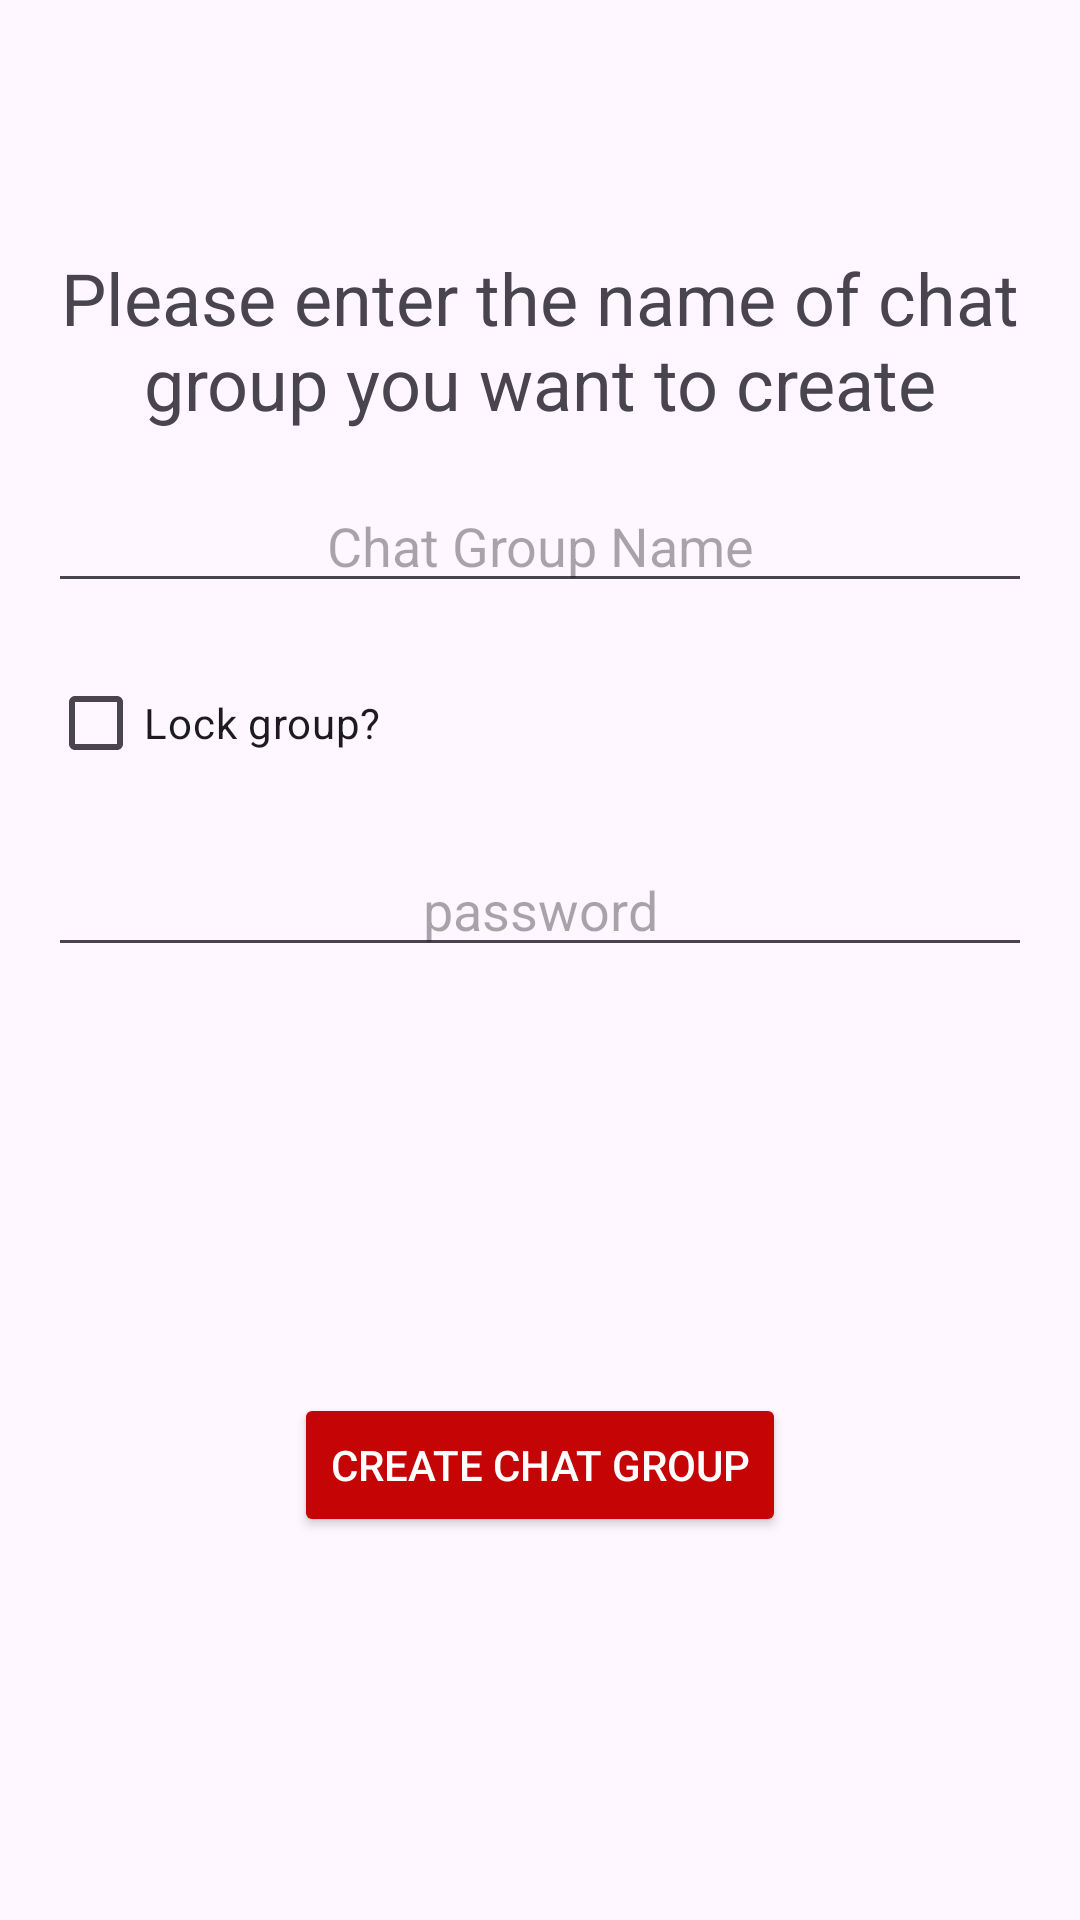

Layout XML and referenced resources for this Android screen:
<!-- AndroidManifest.xml: application theme Theme.MyAnonChat -->
<!-- res/layout/dialog_layout.xml -->
<?xml version="1.0" encoding="utf-8"?>
<layout xmlns:app="http://schemas.android.com/apk/res-auto"
    xmlns:tools="http://schemas.android.com/tools"
    xmlns:android="http://schemas.android.com/apk/res/android">

    <androidx.constraintlayout.widget.ConstraintLayout
        android:layout_width="match_parent"
        android:layout_height="wrap_content">

        <TextView
            android:layout_marginEnd="16dp"
            android:layout_marginStart="16dp"
            android:id="@+id/textView2"
            android:layout_width="match_parent"
            android:layout_height="wrap_content"
            android:layout_marginTop="83dp"
            android:gravity="center"
            android:text="Please enter the name of chat group you want to create"
            android:textSize="24sp"
            app:layout_constraintEnd_toEndOf="parent"
            app:layout_constraintStart_toStartOf="parent"
            app:layout_constraintTop_toTopOf="parent" />

        <EditText
            android:layout_margin="16dp"
            android:gravity="center"
            android:id="@+id/chat_group_edt"
            android:layout_width="match_parent"
            android:layout_height="wrap_content"
            android:layout_marginTop="32dp"
            android:hint="Chat Group Name"
            app:layout_constraintEnd_toEndOf="parent"
            app:layout_constraintStart_toStartOf="parent"
            app:layout_constraintTop_toBottomOf="@+id/textView2" />
        <CheckBox
            android:layout_width="match_parent"
            android:layout_height="wrap_content"
            android:id="@+id/checkbox_islocked"
            android:text="Lock group?"
            android:layout_margin="16dp"
            android:layout_marginTop="32dp"
            app:layout_constraintEnd_toEndOf="parent"
            app:layout_constraintStart_toStartOf="parent"
            app:layout_constraintTop_toBottomOf="@+id/chat_group_edt" />

        <EditText
            android:layout_margin="16dp"
            android:gravity="center"
            android:inputType="textPassword"
            android:id="@+id/chat_group_pass_edt"
            android:layout_width="match_parent"
            android:layout_height="wrap_content"
            android:layout_marginTop="32dp"
            android:hint="password"
            app:layout_constraintEnd_toEndOf="parent"
            app:layout_constraintStart_toStartOf="parent"
            app:layout_constraintTop_toBottomOf="@+id/checkbox_islocked" />


        <Button
            android:textColor="@color/white"
            app:layout_constraintBottom_toBottomOf="parent"
            android:id="@+id/submit_btn"
            android:layout_width="wrap_content"
            android:layout_height="wrap_content"
            android:layout_marginTop="30dp"
            android:backgroundTint="#C50505"
            android:layout_marginBottom="16dp"
            android:text="Create Chat Group"
            app:layout_constraintEnd_toEndOf="parent"
            app:layout_constraintStart_toStartOf="parent"
            app:layout_constraintTop_toBottomOf="@+id/chat_group_pass_edt" />

    </androidx.constraintlayout.widget.ConstraintLayout>
</layout>
<!-- resources referenced by this layout -->
<resources>
  <color name="white">#FFFFFFFF</color>
  <style name="Theme.MyAnonChat" parent="Base.Theme.MyAnonChat" />
  <style name="Base.Theme.MyAnonChat" parent="Theme.Material3.DayNight.NoActionBar">
          
          
      </style>
</resources>
